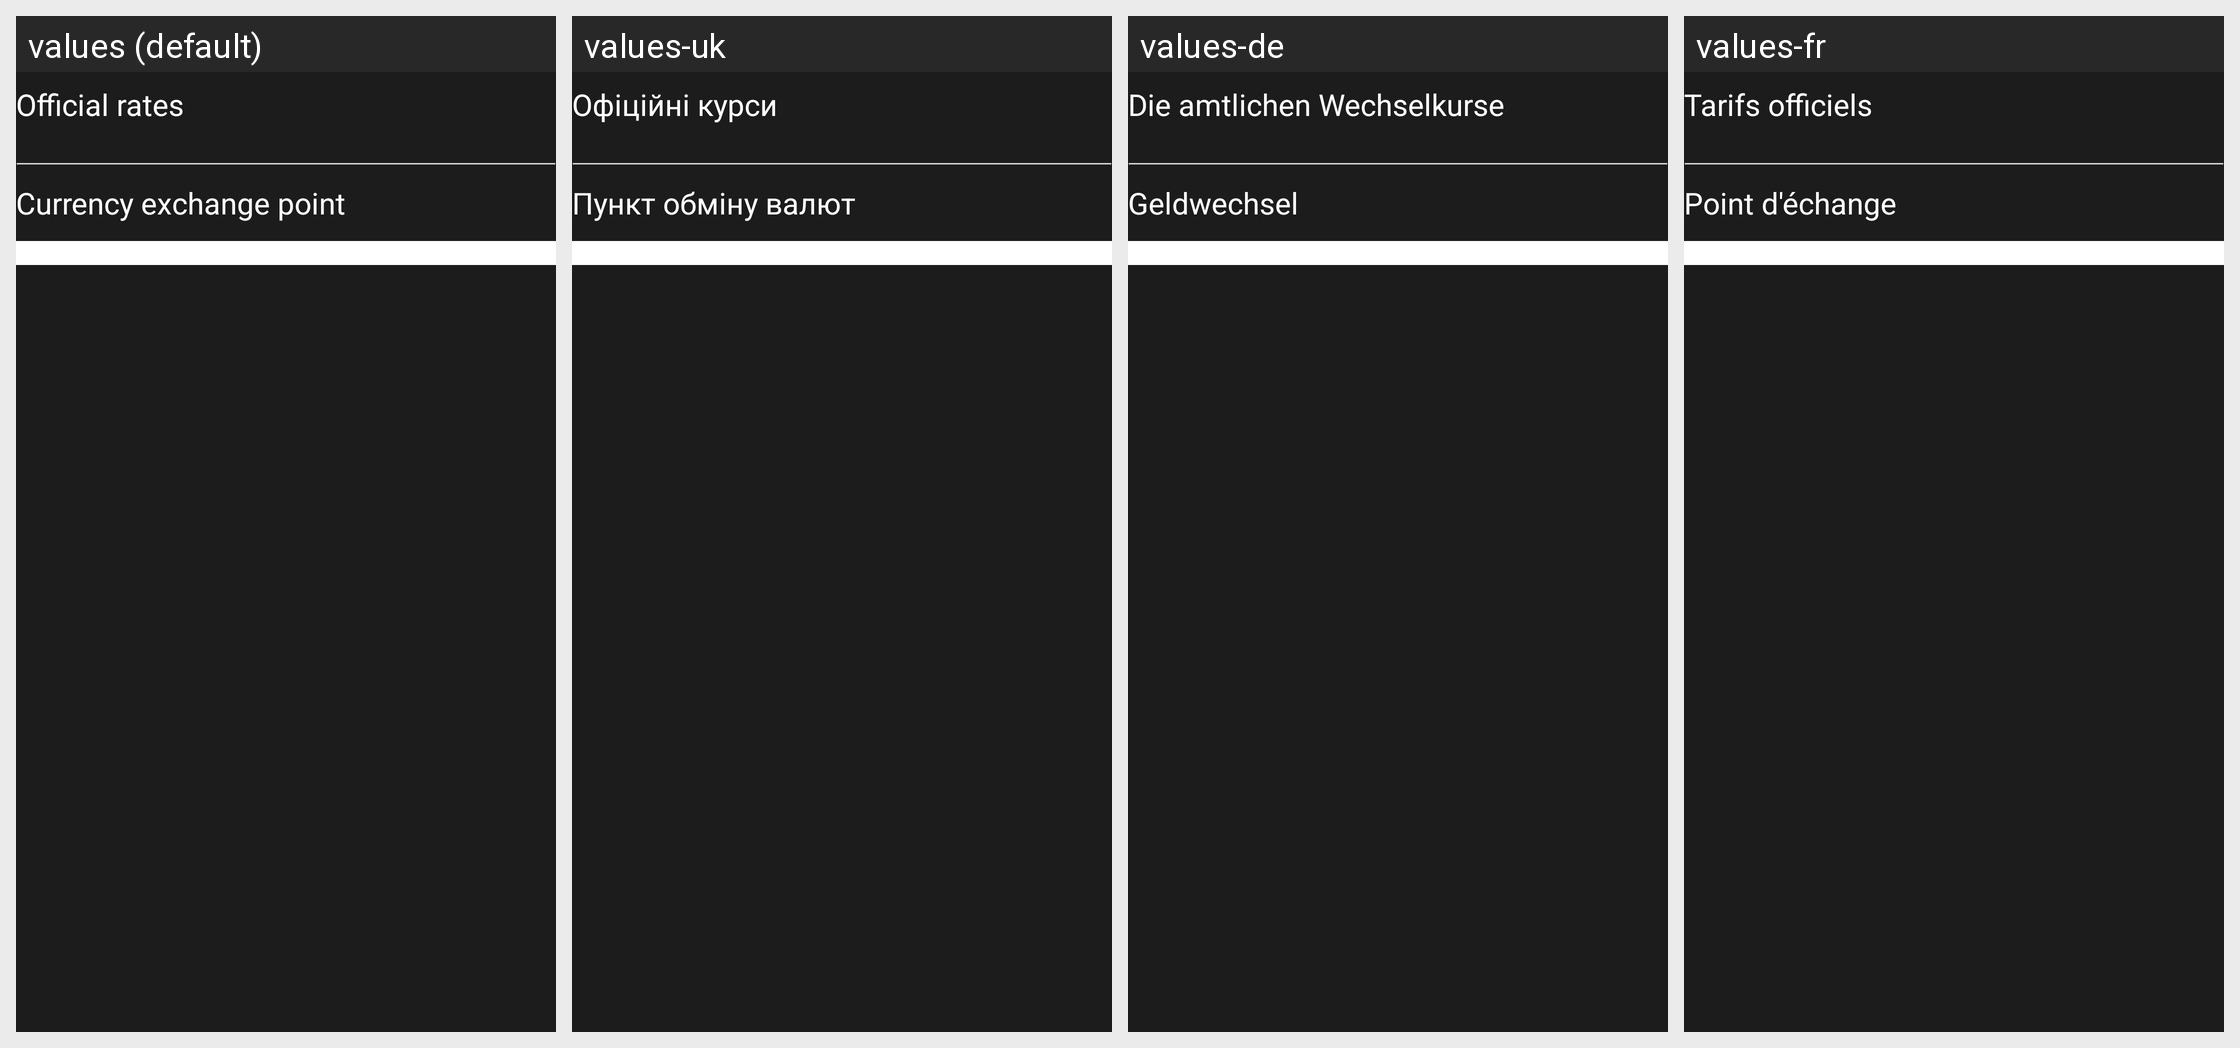

Translations of the strings shown on this Android screen, per locale in the grid:
Android screen res/layout/converter_bottom.xml rendered under 4 locales, left to right: values (default), values-uk, values-de, values-fr. Device: Nexus 5 (rendered at 1080×1920; each locale shown at half size, 540×960, under a caption strip naming it); theme AppTheme.
Other locales in the repository, not shown: values-be, values-pl, values-ru, values-tr.
Strings drawn on this screen, with the default value and each locale's value (text and hints the layout hard-codes, and strings that could not be matched under every locale, appear in the picture but are not listed):

official_rates
  values: Official rates
  values-uk: Офіційні курси
  values-de: Die amtlichen Wechselkurse
  values-fr: Tarifs officiels

currency_point
  values: Currency exchange point
  values-uk: Пункт обміну валют
  values-de: Geldwechsel
  values-fr: Point d'échange
